Dataset: hospital_1 (GitHub, fahadjamil567/Gastric_Cancer-Model). Classes: ADI, DEB, LYM, MUC, MUS, NOR, STR, TUM.

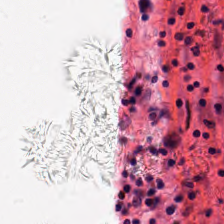
Label: DEB

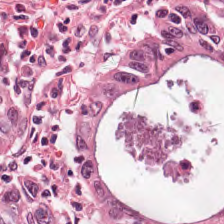
Label: NOR

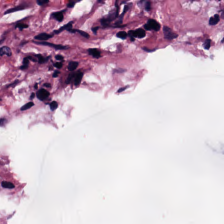
Label: MUC

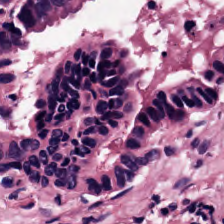
Label: TUM

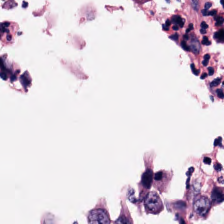
Label: ADI

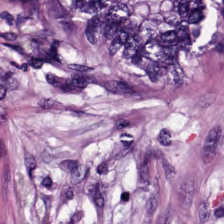
Label: STR
